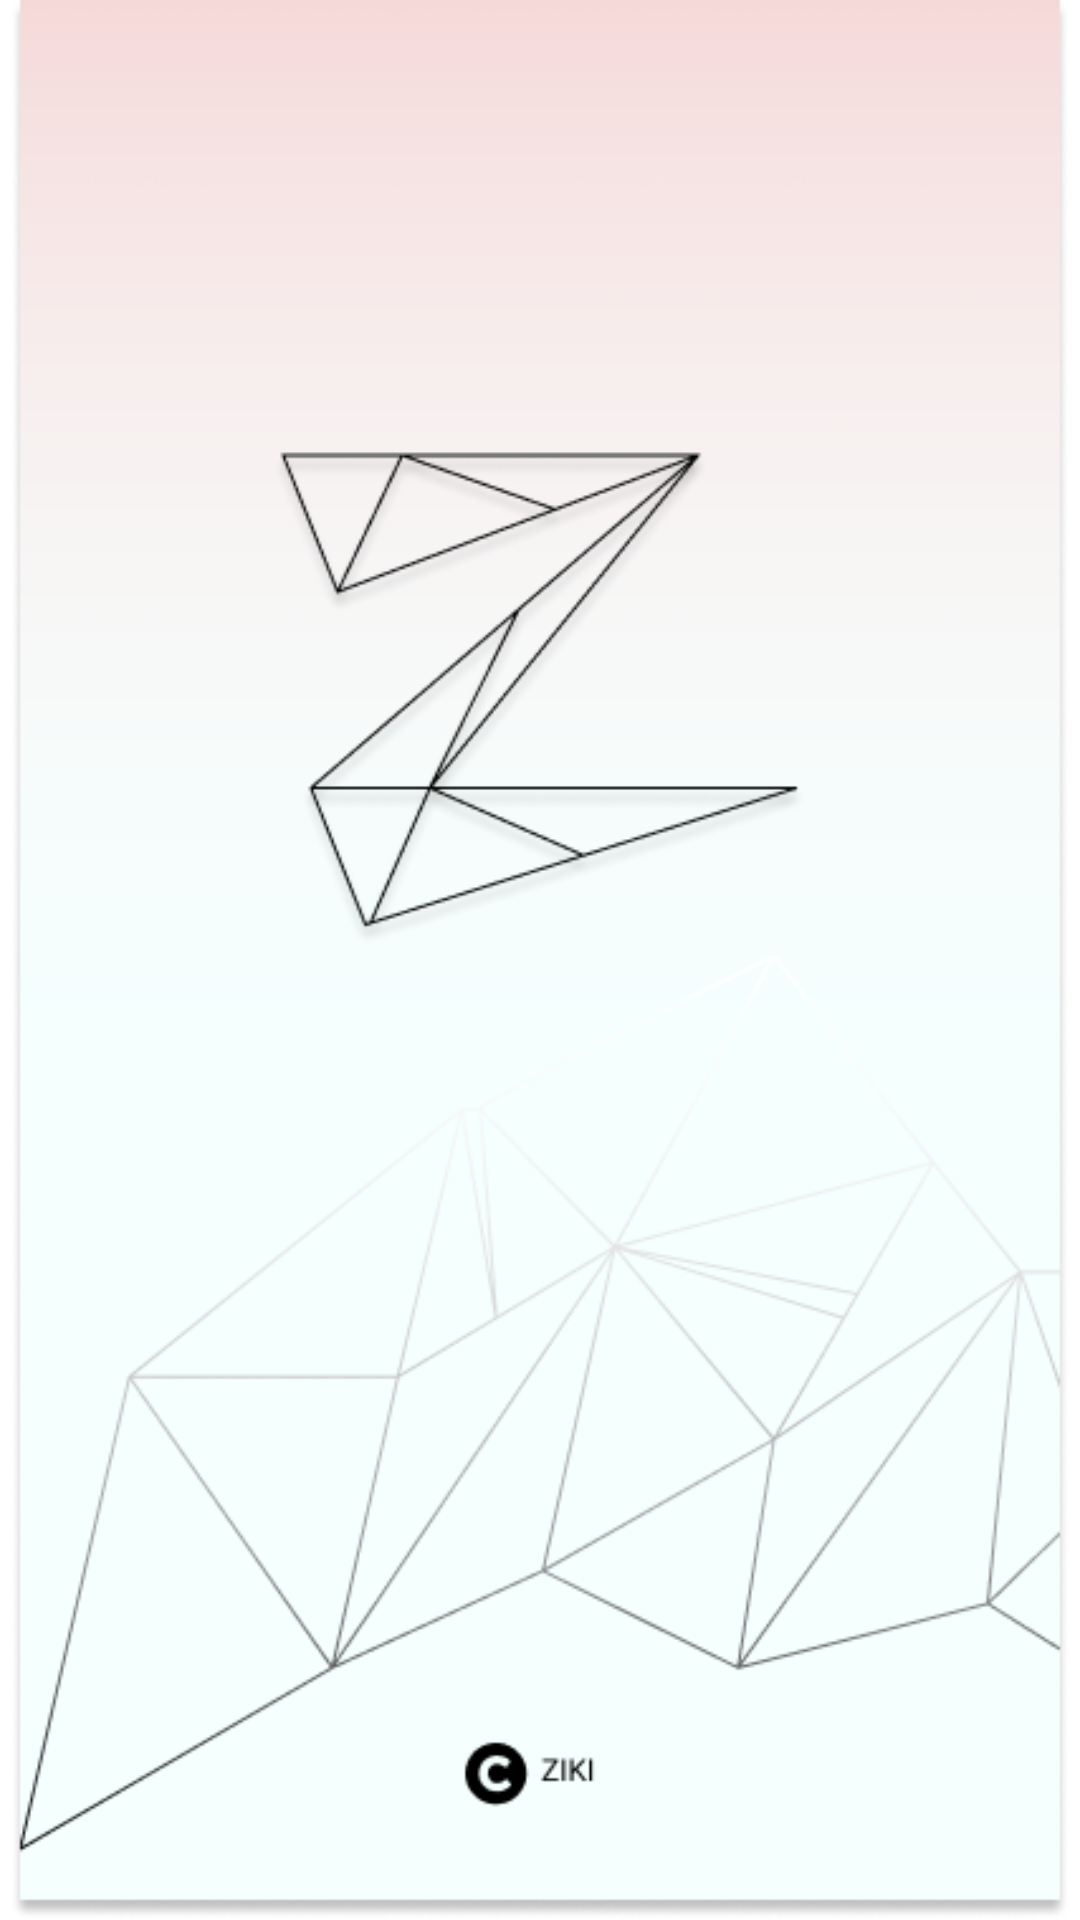

This screen was rendered from an Android layout file. Write that file and the resources it references.
<!-- AndroidManifest.xml: application theme Theme.Ziki -->
<!-- res/layout/activity_splash_screen.xml -->
<?xml version="1.0" encoding="utf-8"?>
<androidx.constraintlayout.widget.ConstraintLayout xmlns:android="http://schemas.android.com/apk/res/android"
    xmlns:app="http://schemas.android.com/apk/res-auto"
    xmlns:tools="http://schemas.android.com/tools"
    android:layout_width="match_parent"
    android:layout_height="match_parent"
    tools:context=".activities.SplashScreenActivity">

    <ImageView
        android:id="@+id/splashScreenImage"
        android:layout_width="wrap_content"
        android:layout_height="wrap_content"
        android:contentDescription="@string/splash_screen_desc"
        android:src="@drawable/splash_screen"
        app:layout_constraintBottom_toBottomOf="parent"
        app:layout_constraintEnd_toEndOf="parent"
        app:layout_constraintStart_toStartOf="parent"
        app:layout_constraintTop_toTopOf="parent" />
</androidx.constraintlayout.widget.ConstraintLayout>
<!-- resources referenced by this layout -->
<resources>
  <!-- drawable splash_screen: png bitmap (drawable, 66453 bytes) -->
  <string name="splash_screen_desc">splash screen</string>
  <style name="Theme.Ziki" parent="Theme.MaterialComponents.DayNight.DarkActionBar">
          
          <item name="colorPrimary">@color/purple_500</item>
          <item name="colorPrimaryVariant">@color/purple_700</item>
          <item name="colorOnPrimary">@color/white</item>
          
          <item name="colorSecondary">@color/teal_200</item>
          <item name="colorSecondaryVariant">@color/teal_700</item>
          <item name="colorOnSecondary">@color/black</item>
          
          <item name="android:statusBarColor" tools:targetApi="l">?attr/colorPrimaryVariant</item>
          
      </style>
  <color name="purple_500">#FF6200EE</color>
  <color name="purple_700">#FF3700B3</color>
  <color name="white">#FFFFFFFF</color>
  <color name="teal_200">#FF03DAC5</color>
  <color name="teal_700">#FF018786</color>
  <color name="black">#FF000000</color>
</resources>
